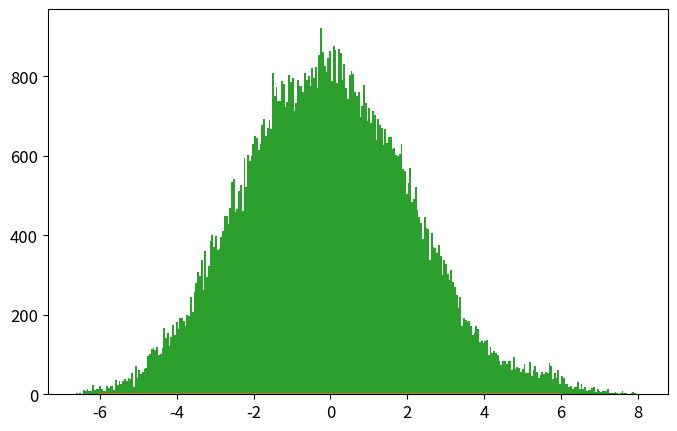

Source code (Python): (Note: this script raises an exception after producing the figure.)
# -*- coding: utf-8 -*-
from __future__ import division
import numpy as np
import matplotlib.pyplot as plt
from time import time

def psi_0_1(x_limit = 5, N_points_x = 101):  #creates first two energy eigenfunctions
    delta = x_limit/(N_points_x-1)
    grid_x = [i*delta for i in range(-int((N_points_x-1)/2),int((N_points_x-1)/2 + 1))]
    psi = {}
    for x in grid_x:
        psi[x] = [np.exp(-x**2/2.) * np.pi**(-0.25)]
        psi[x].append(2**0.5 * x * psi[x][0])
    return psi, grid_x

def add_energy_level(psi):            #adds new energy eigenfunction to psi
    n = len(psi[0.0])
    for x in psi.keys():
        psi[x].append((2./n)**0.5 * x * psi[x][n-1] - 
                            ((n-1)/n)**0.5 * psi[x][n-2])
    return psi

def add_x_value(psi,x):  #adds new x value to psi
    psi[x] = [np.exp(-x**2/2.) * np.pi**(-0.25)]
    psi[x].append(2**0.5 * x * psi[x][0])
    n_max = len(psi[0.0])-1
    for n in range(2,n_max+1):
                psi[x].append((2./n)**0.5 * x * psi[x][n-1] - 
                                    ((n-1)/n)**0.5 * psi[x][n-2])
    return psi

def canonical_ensemble_prob(delta_E,beta):     #canonical ensemble probability factor in metropolis algorithm
    return np.exp(-beta * delta_E)

def metropolis_finite_temp(x0=0.0, delta_x=0.5, N=int(1e3), prob_sampling=[psi_0_1()[0],canonical_ensemble_prob], beta=5):
    x_hist = [ x0 ]       #histogram for positions
    n_hist = [ 0 ]        #histogram for energy levels
    prob_sampling = [prob_sampling[0].copy(),prob_sampling[1]]
    for k in range(N):
        ##### Spatial monte carlo P(x -> x') #####
        x_new = x_hist[-1] + np.random.uniform(-delta_x,delta_x)
        try:   #check if position x_new is part of the wavefunction dictionary (psi)
            prob_sampling[0][x_new][0]
        except:
            prob_sampling[0] = add_x_value(prob_sampling[0],x_new)
        acceptance_prob_1 = ( prob_sampling[0][x_new][n_hist[-1]] / prob_sampling[0][x_hist[-1]][n_hist[-1]] )**2
        if np.random.uniform() < min(1,acceptance_prob_1):
            x_hist.append(x_new)
        else:
            x_hist.append(x_hist[-1])
        ##### Energy level monte carlo P(n -> n') #####
        n_new = n_hist[-1] + np.random.choice([1,-1])   #propose new n
        if n_new < 0: #check if n_new is negative
            n_hist.append(n_hist[-1])
        else:
            current_n_max = len(prob_sampling[0][0])-1    #current maximum energy level in wavefunction
            if n_new > current_n_max:  #check if n_new is greater than maximum energy level in wavefunction, if true, add new energy level. 
                prob_sampling[0] = add_energy_level(prob_sampling[0])
            ##### Monte Carlo section:
            acceptance_prob_2 = ( prob_sampling[0][x_hist[-1]][n_new] / prob_sampling[0][x_hist[-1]][n_hist[-1]] )**2 * \
                                prob_sampling[1]( n_new-n_hist[-1],  beta)
            if np.random.uniform() < min(1,acceptance_prob_2):
                n_hist.append(n_new)
            else:
                n_hist.append(n_hist[-1])
    return x_hist, n_hist, prob_sampling[0]

def CHO_canonical_ensemble(x,beta,plot=False,savefig=True,show=False):
    if plot==True:
        x = np.linspace(-3,3,201)
        plt.figure()
        for beta0 in list(beta):
            pdf = (beta0/(2.*np.pi))**0.5 * np.exp(-x**2*beta0 / 2.)
            plt.plot(x,pdf,label=u'$\\beta = %.1f$'%beta0)
        plt.xlim(-3,3)
        plt.xlabel('$x$')
        plt.ylabel('$\pi^{(C)}(x;\\beta)$')
        plt.legend(loc='best')
        if savefig==True:
            plt.savefig('CHO_finite_temp_several_beta.eps')
        if show==True:
            plt.show()
        plt.close()
        return 0 
    else:
        return (beta/(2.*np.pi))**0.5 * np.exp(-x**2*beta / 2.)

def QHO_canonical_ensemble(x,beta):
    return (np.tanh(beta/2.)/np.pi)**0.5 * np.exp(- x**2 * np.tanh(beta/2.))

def run_metropolis(psi_0_1 = psi_0_1, x_limit = 5., N_points_x = 51,
                    x0 = 0.0, delta_x = 0.5, N_metropolis = int(1e5), beta = 5., canonical_ensemble_prob = canonical_ensemble_prob,
                    plot=True, showplot = True, savefig = False, legend_loc = 'best', x_plot_0 = 6):
    """
    Uso:    Corre algoritmo Metrópolis para el oscilador armónico cuántico en un baño térmico. 
            Grafica el histograma de posiciones obtenido contrastándolo con los resultados 
            teóricos cuántico y clásico. Grafica histograma de niveles de energía visitados por
            el algoritmo.

    Recibe:
        psi_0_1: función    -> función que inicializa las autofunciones del hamiltoniano.
        x_limit: float      -> las autofunciones se inicializan en intervalo (-x_limit,x_limit).
        N_points_x: int     -> la rejilla para inicializar autofunciones tiene 51 puntos.
        x0: float           -> valor de x con el que el algoritmo inicia el muestreo.
        delta_x: float      -> tamaño máximo del paso en cada iteración de "camino aleatorio".
        N_metropolis: int   -> número de iteraciones para algoritmo metrópolis.
        beta: float         -> inverso de temperatura del baño térmico en unidades reducidas.
        canonical_ensemble_prob: función   -> función que genera factor de Boltzmann exp(-B*deltaE).
        showplot: bool                     -> escoge si muestra o no la gráfica
        savefig: [bool,'name of fig']      -> escoge si guarda o no la figura y el nombre del archivo.
        legend_loc: 'position'             -> posición de la legenda para la figura
        x_plot_0: float                    -> dominio de la gráfica en x será (-x_plot,x_plot)
    
    Devuelve:   
        x_hist: list        ->  Lista con valores de x (posiciones)  obtenidos mediante cadena de Markov. 
        n_hist: list        ->  Lista con valores de n (niveles de energía) obtenidos mediante cadena de Markov.
        psi_final: dict     ->  Diccionario con autofunciones de energía \psi_{n}(x) = psi[x][n] 
                                    para valores de x y n en x_hist y n_hist.
    """
    # Inicializa autofunciones de energía en diccionario psi generado por función psi_0_1()
    psi, grid_x = psi_0_1(x_limit,N_points_x)   
    
    # Se almacenan probabilidades en una lista:     la amplitud de probabilidad psi de las autofunciones
    #                                               y el factor de Boltzmann del ensamble canónico
    prob_sampling = [psi, canonical_ensemble_prob]

    ###### Call metropolis algorithm
    t_0 = time()
    x_hist, n_hist, psi_final = metropolis_finite_temp(x0=x0, delta_x=delta_x,N=N_metropolis, 
                                                        prob_sampling=prob_sampling, beta=beta)
    t_1 = time()
    print('Metropolis algorithm (beta = %.2f): %.3f seconds for %.0E iterations'%(beta,t_1-t_0,N_metropolis))

    if plot==True:
        x_plot = np.linspace(-x_plot_0,x_plot_0,200)

        plt.rcParams.update({'font.size':12})
        plt.figure(figsize=(8,5))
        plt.plot(x_plot,CHO_canonical_ensemble(x_plot,beta),
                    label=u'$\pi^{(C)}(x;\\beta)$')
        plt.plot(x_plot,QHO_canonical_ensemble(x_plot,beta),
                    label=u'$\pi^{(Q)}(x;\\beta)$')
        plt.hist(x_hist,bins=int(N_metropolis**0.5),normed=True,
                    label='Histograma Metrópolis\ncon %.0E iteraciones'%(N_metropolis))
        plt.xlim(-x_plot_0,x_plot_0)
        plt.xlabel(u'$x$')
        plt.ylabel(u'$\pi(x;\\beta)$')
        plt.legend(loc=legend_loc, title=u'$\\beta=%.2f$'%beta)
        if savefig==True:
            plt.savefig('plot_QHO_finite_temp_beta_%d_%d.eps'%(beta,(beta-int(beta))*100))
        if showplot==True:
            plt.show()
        plt.close()

        plt.plot()
        plt.hist(n_hist,normed=True,bins=np.arange(len(psi_final[0])+1)-0.5,label='Histograma de niveles\nde energía')
        plt.xlabel(u'$n$')
        plt.ylabel(u'$\pi(n;\\beta)$')
        plt.legend(loc='best', title=u'$\\beta=%.2f$'%beta)
        if savefig==True:
            plt.savefig('plot_QHO_n_hist_beta_%d_%d.eps'%(beta,(beta-int(beta))*100))
        if showplot==True:
            plt.show()
        plt.close()

    return x_hist, n_hist, psi_final

beta_array = [0.2, 1, 5, 60]
legend_loc =['lower center', 'lower right', 'best', 'best']
for i,beta in enumerate(beta_array):
    run_metropolis(beta=beta,showplot=False,savefig=True)

x_limit = 5.
N_points_x = 51    # small odd number!!!

x0 = 0.0
delta_x = 0.5 
N_metropolis = int(1e5)


### Test
# plt.hist(metropolis_finite_temp()[0],normed=True)
# plt.plot()
# plt.show()

# for i, beta in enumerate(list(beta_array)):
#     run_metropolis()

# beta = [5,20,60,100]
# CHO_canonical_ensemble(0,beta,plot=True,save=True)





###### Check if all functions are working properly
# for i in range(5):
#     psi = add_energy_level(psi)             #Check if add_energy_level() is working properly
#     grid_x.append(grid_x[-1] + x_limit/(N_points_x-1))       
#     psi = add_x_value(psi,grid_x[-1])       #Check if add_x_value() is working properly

# plt.rcParams.update({'font.size':12})
# plt.figure(figsize=(8,5))
# n_max = len(psi[0])-1
# if n_max <= 12:
#     True
# else:
#     n_max = 5
# for n in range(n_max+1):
#     psi_x_n = np.array([psi[x][n] for x in grid_x])
#     plt.plot(grid_x, psi_x_n,label = u'$n = %d$'%n)
# plt.xlabel(u'$x$')
# plt.ylabel(u'QHO autofunciones de energía: $\psi_n(x)$')
# plt.legend()
# plt.show()
# plt.close()
